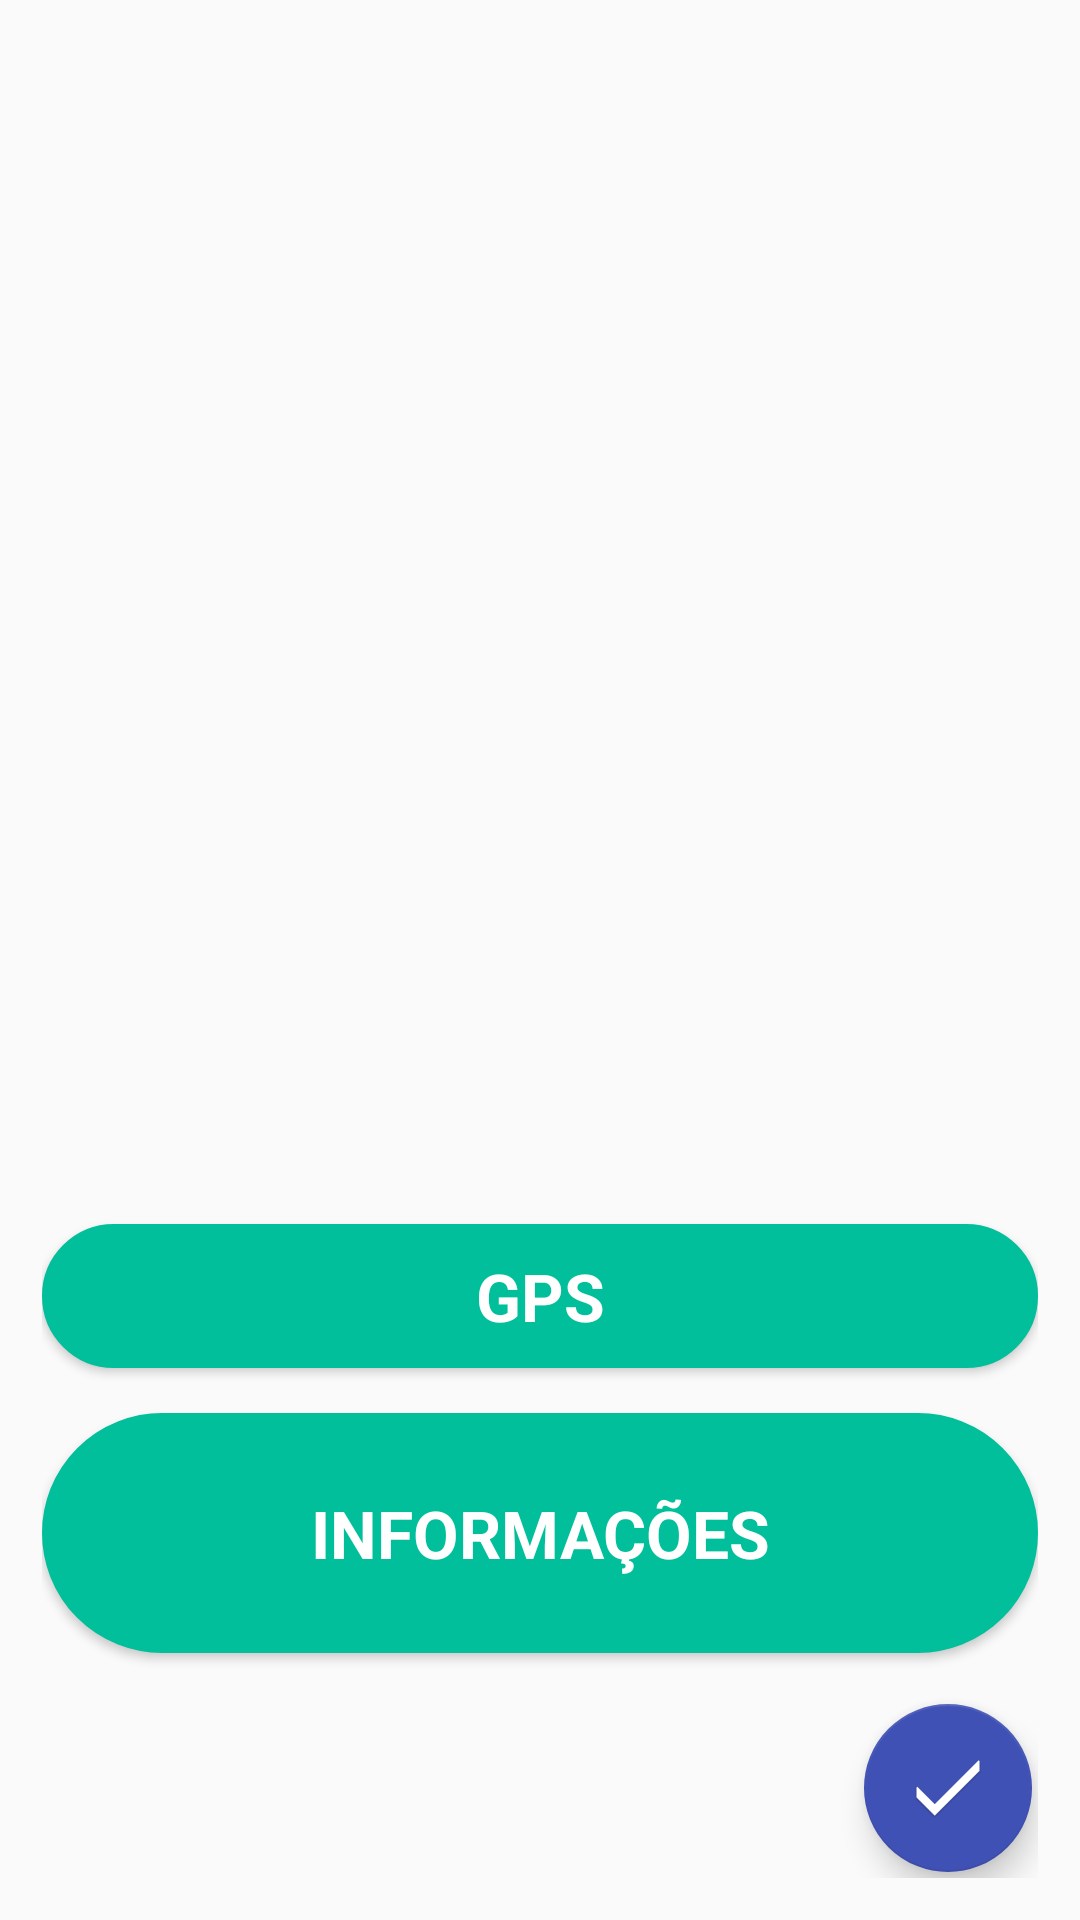

Produce the Android XML layout that renders to this screen, including the resource entries it uses.
<!-- AndroidManifest.xml: application theme AppTheme -->
<!-- res/layout/activity_chamada_ngrave.xml -->
<?xml version="1.0" encoding="utf-8"?>
<RelativeLayout xmlns:android="http://schemas.android.com/apk/res/android"
    xmlns:tools="http://schemas.android.com/tools"
    xmlns:app="http://schemas.android.com/apk/res-auto"
    android:orientation="vertical"
    android:layout_width="match_parent"
    android:layout_height="match_parent"
    android:padding="14dp"
    tools:context=".activities.ChamadaActivity">

    <Button
        android:layout_above="@id/btn_informacoes"
        android:layout_marginBottom="15dp"
        android:layout_width="match_parent"
        android:layout_height="wrap_content"
        style="@style/AppTheme.CustomButton"
        android:text="GPS"
        android:background="@drawable/btn_ngrave"/>

    <Button
        android:layout_above="@id/fab_ngrave"
        android:layout_marginBottom="15dp"
        android:id="@+id/btn_informacoes"
        android:layout_width="match_parent"
        android:layout_height="80dp"
        android:text="informações"
        android:textAllCaps="true"
        android:textSize="22sp"
        android:textStyle="bold"
        android:fontFamily="sans-serif"
        android:textColor="#FFFFFF"
        android:background="@drawable/btn_ngrave" />

    <android.support.design.widget.FloatingActionButton
        android:id="@+id/fab_ngrave"
        android:layout_width="wrap_content"
        android:layout_height="wrap_content"
        app:fabSize="normal"
        android:layout_margin="2dp"
        android:src="@mipmap/ic_check_out"
        android:layout_alignParentBottom="true"
        android:onClick="checkout"
        android:layout_alignParentRight="true"/>

</RelativeLayout>
<!-- resources referenced by this layout -->
<resources>
  <!-- drawable btn_ngrave (drawable) -->
  <?xml version="1.0" encoding="utf-8"?>
  <selector xmlns:android="http://schemas.android.com/apk/res/android">
      <item
          android:state_enabled="false"
          android:drawable="@drawable/btn_emergencia_disabled" />
      <item
          android:state_pressed="true"
          android:state_enabled="true"
          android:drawable="@drawable/btn_ngrave_clicked" />
      <item
          android:state_focused="true"
          android:state_enabled="true"
          android:drawable="@drawable/btn_ngrave_focus" />
      <item
          android:state_enabled="true"
          android:drawable="@drawable/btn_ngrave_normal" />
  </selector>
  <!-- mipmap ic_check_out: png bitmap (mipmap-hdpi, 1967 bytes) -->
  <style name="AppTheme.CustomButton" parent="Widget.AppCompat.Button">
          <item name="textAllCaps">true</item>
          <item name="android:textColor">#FFFFFF</item>
          <item name="android:fontFamily">sans-serif</item>
          <item name="android:textStyle">bold</item>
          <item name="android:textSize">22sp</item>
      </style>
  <style name="AppTheme" parent="Theme.AppCompat.Light.DarkActionBar">
          
          <item name="colorPrimary">@color/colorPrimary</item>
          <item name="colorPrimaryDark">@color/colorPrimaryDark</item>
          <item name="colorAccent">@color/colorAccent</item>
      </style>
  <!-- drawable btn_emergencia_disabled (drawable) -->
  <?xml version="1.0" encoding="utf-8"?>
  <shape xmlns:android="http://schemas.android.com/apk/res/android">
      <stroke
          android:width="1dp"
          android:color="@color/colorBtnDisabled"/>
  
      <corners
          android:radius="100dp" />
  
      <padding
          android:left="1dp"
          android:right="1dp"
          android:top="1dp"
          android:bottom="1dp"/>
  
      <solid android:color="@color/colorBtnDisabled"/>
  </shape>
  <!-- drawable btn_ngrave_clicked (drawable) -->
  <?xml version="1.0" encoding="utf-8"?>
  <shape xmlns:android="http://schemas.android.com/apk/res/android">
      <stroke
          android:width="1dp"
          android:color="@color/colorBtnNGraveClicked"/>
  
      <corners
          android:radius="100dp" />
  
      <padding
          android:left="1dp"
          android:right="1dp"
          android:top="1dp"
          android:bottom="1dp"/>
  
      <solid android:color="@color/colorBtnNGraveClicked"/>
  </shape>
  <!-- drawable btn_ngrave_focus (drawable) -->
  <?xml version="1.0" encoding="utf-8"?>
  <shape xmlns:android="http://schemas.android.com/apk/res/android">
      <stroke
          android:width="20dp"
          android:color="@color/colorBtnNGraveClicked"/>
  
      <corners
          android:radius="100dp" />
  
      <padding
          android:left="1dp"
          android:right="1dp"
          android:top="1dp"
          android:bottom="1dp"/>
  
      <solid android:color="@color/colorBtnNGraveNormal"/>
  </shape>
  <!-- drawable btn_ngrave_normal (drawable) -->
  <?xml version="1.0" encoding="utf-8"?>
  <shape xmlns:android="http://schemas.android.com/apk/res/android">
      <stroke
          android:width="1dp"
          android:color="@color/colorBtnNGraveNormal"/>
  
      <corners
          android:radius="100dp" />
  
      <padding
          android:left="1dp"
          android:right="1dp"
          android:top="1dp"
          android:bottom="1dp"/>
  
      <solid android:color="@color/colorBtnNGraveNormal"/>
  </shape>
  <color name="colorPrimary">#F44336</color>
  <color name="colorPrimaryDark">#B71C1C</color>
  <color name="colorAccent">#3F51B5</color>
  <color name="colorBtnDisabled">#9E9E9E</color>
  <color name="colorBtnNGraveClicked">#008975</color>
  <color name="colorBtnNGraveNormal">#00BF9A</color>
</resources>
